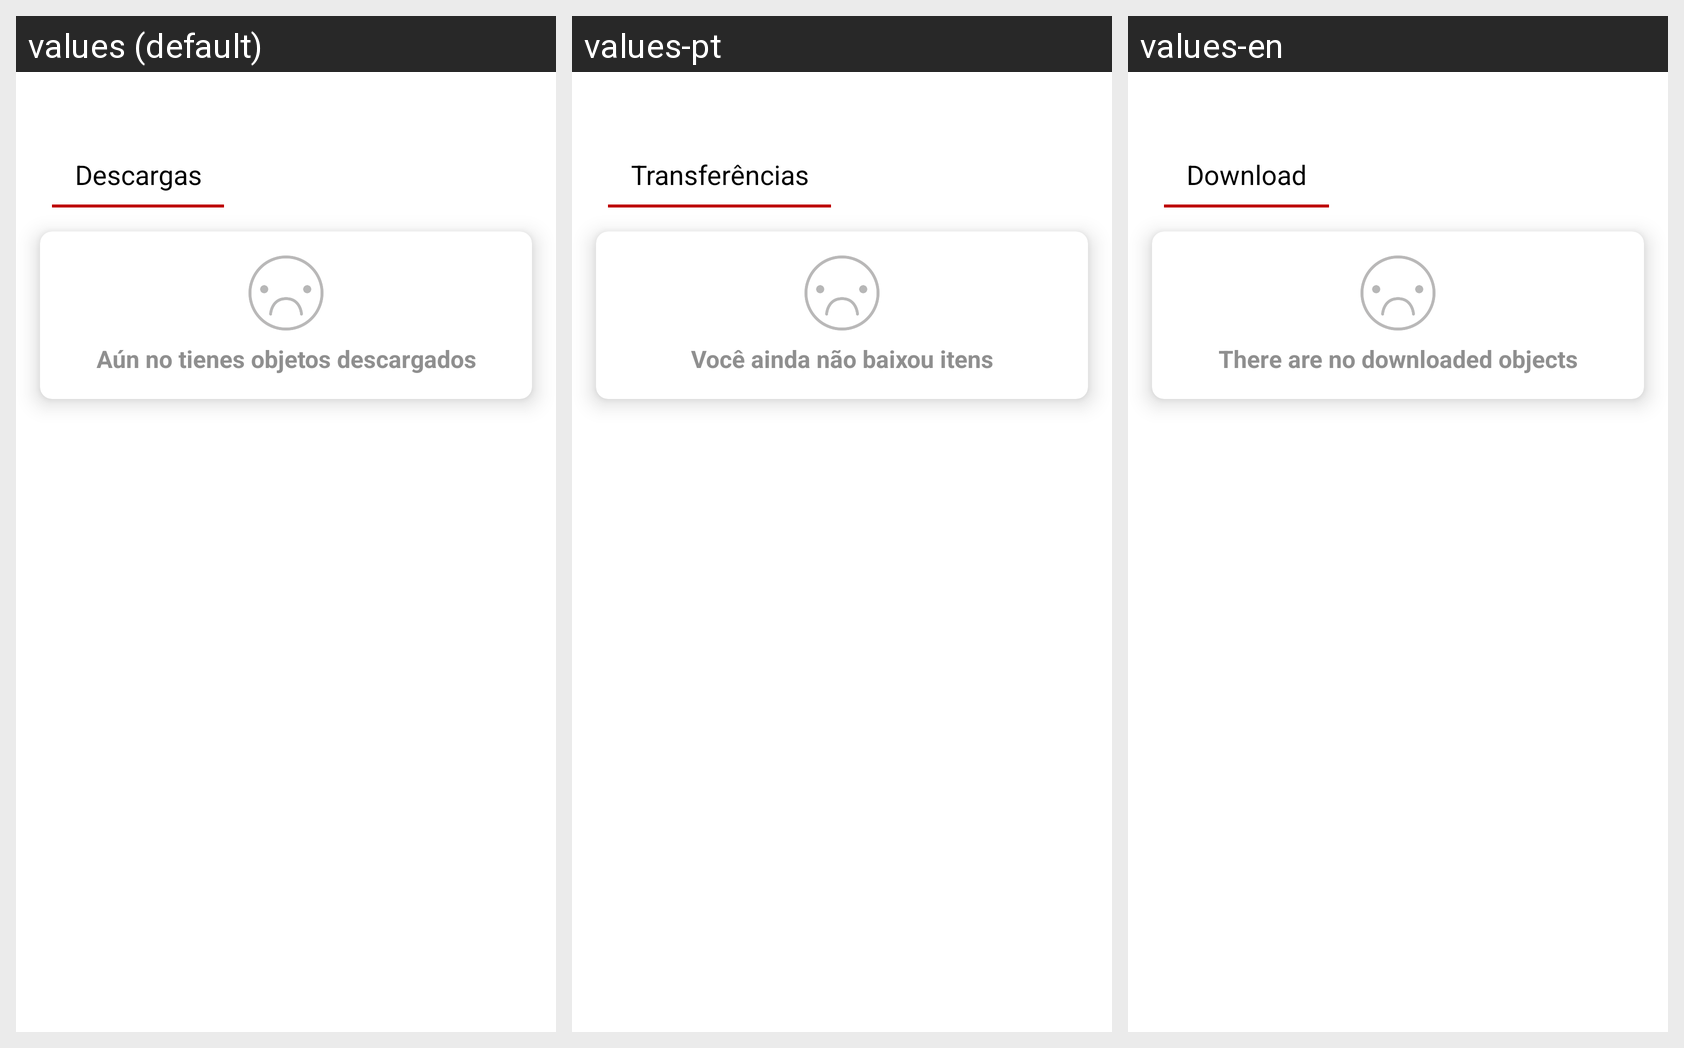

Strings drawn on this Android screen and how each of the app's shown locales translates them:
Android screen res/layout/descargas_main_activity.xml rendered under 3 locales, left to right: values (default), values-pt, values-en. Device: Nexus 5 (rendered at 1080×1920; each locale shown at half size, 540×960, under a caption strip naming it); theme AppTheme.
Strings drawn on this screen, with the default value and each locale's value (text and hints the layout hard-codes, and strings that could not be matched under every locale, appear in the picture but are not listed):

fragment_mi_actividad_sin_programas_descargados
  values: Aún no tienes objetos descargados
  values-pt: Você ainda não baixou itens
  values-en: There are no downloaded objects

descargas
  values: Descargas
  values-pt: Transferências
  values-en: Download
